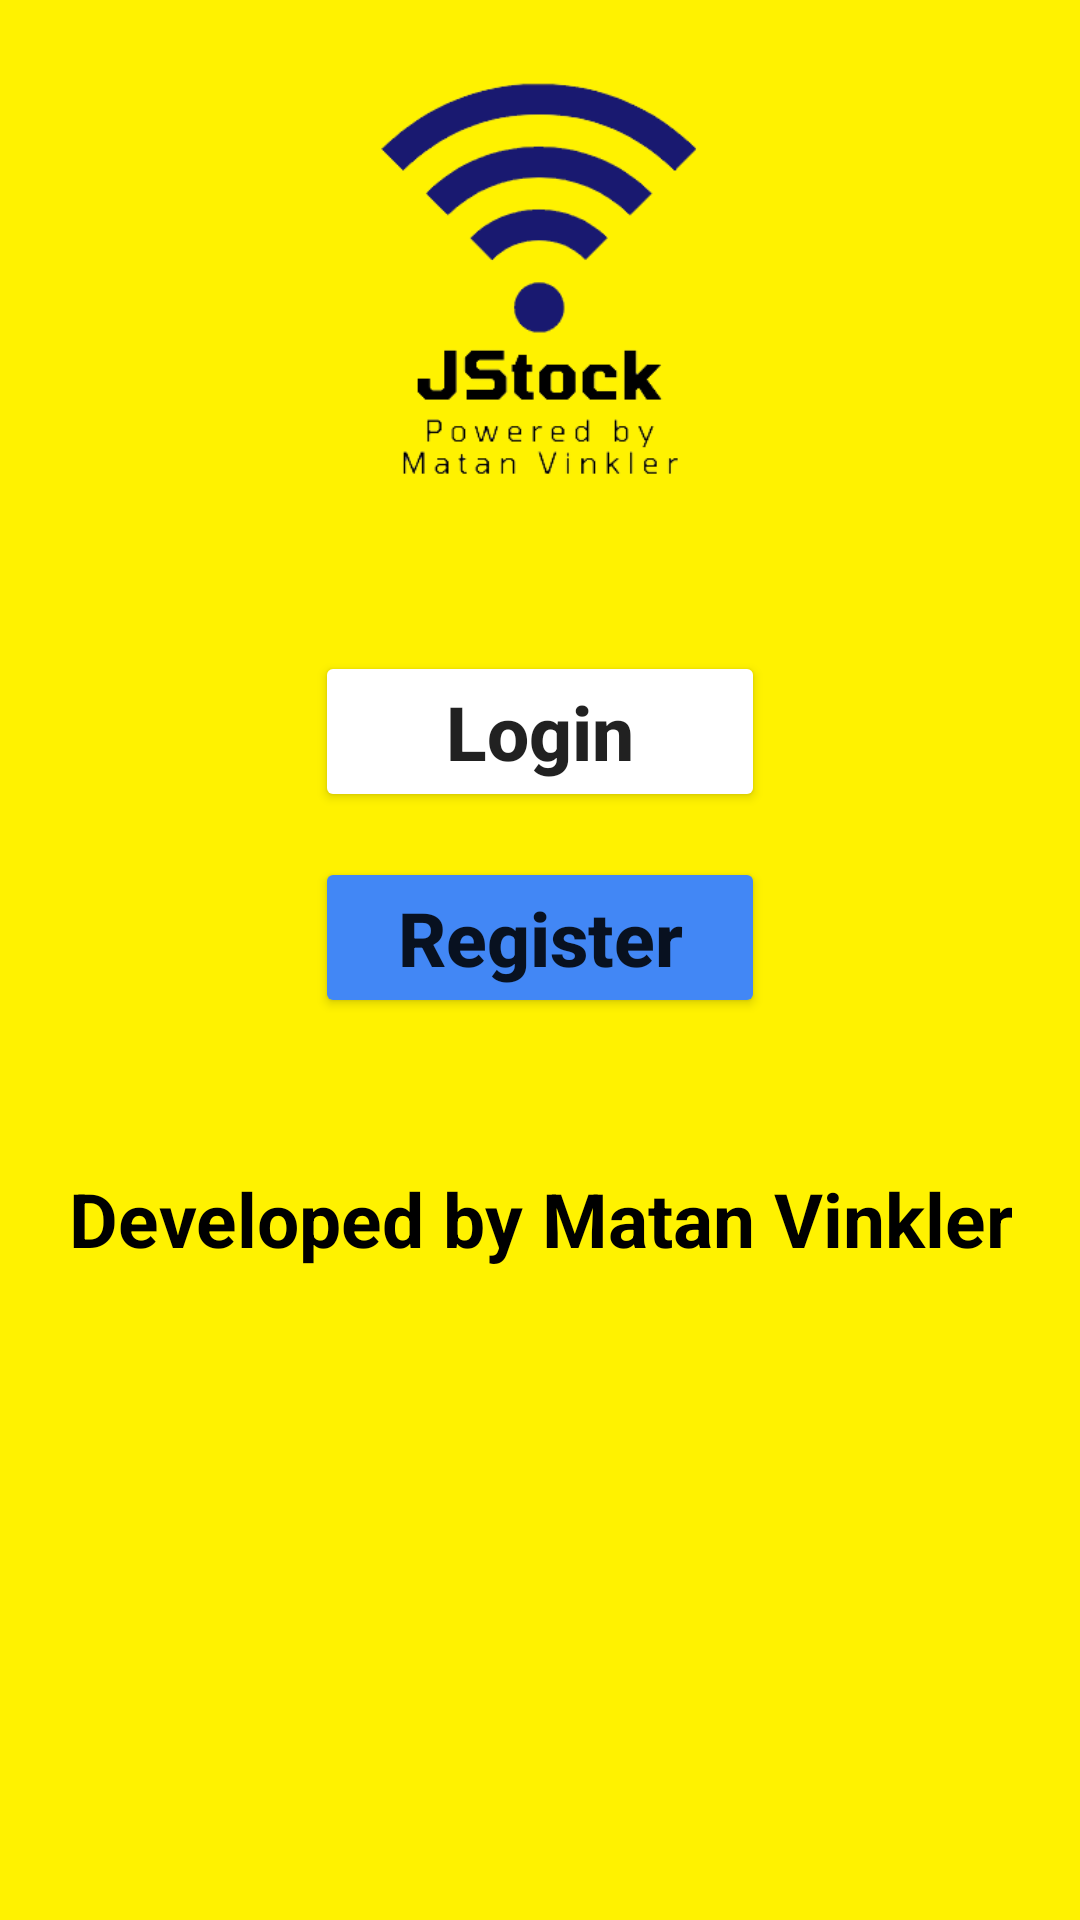

Here is an Android app screen rendered from its layout file. Give the layout XML and the strings, colors and styles it references.
<!-- AndroidManifest.xml: activity theme Theme.AppCompat.DayNight.NoActionBar -->
<!-- res/layout/activity_open.xml -->
<?xml version="1.0" encoding="utf-8"?>
<RelativeLayout xmlns:android="http://schemas.android.com/apk/res/android"
    xmlns:app="http://schemas.android.com/apk/res-auto"
    xmlns:tools="http://schemas.android.com/tools"
    android:layout_width="match_parent"
    android:layout_height="match_parent"
    tools:context=".OpenActivity"
    android:background="#FFF200">

    <ImageView
        android:layout_width="150dp"
        android:layout_height="150dp"
        android:src="@drawable/logo"
        android:layout_alignParentTop="true"
        android:layout_centerInParent="true"
        android:layout_marginTop="20dp"/>

    <LinearLayout
        android:layout_width="wrap_content"
        android:layout_height="wrap_content"
        android:layout_centerInParent="true"
        android:gravity="center"
        android:orientation="vertical">

        <Button
            android:id="@+id/btn_login"
            android:layout_width="150dp"
            android:layout_height="wrap_content"
            android:text="Login"
            android:textSize="25sp"
            android:textStyle="bold"
            android:textAllCaps="false"
            android:backgroundTint="@color/white"/>

        <Button
            android:id="@+id/btn_register"
            android:layout_width="150dp"
            android:layout_height="wrap_content"
            android:layout_marginTop="15dp"
            android:text="Register"
            android:textSize="25sp"
            android:textStyle="bold"
            android:textAllCaps="false"
            android:backgroundTint="#4287f5"/>

        <TextView
            android:layout_width="wrap_content"
            android:layout_height="wrap_content"
            android:paddingTop="50dp"
            android:gravity="center"
            android:text="Developed by Matan Vinkler"
            android:textSize="25sp"
            android:textStyle="bold"
            android:textColor="@color/black"/>
    </LinearLayout>
</RelativeLayout>
<!-- resources referenced by this layout -->
<resources>
  <!-- drawable logo: png bitmap (drawable-v24, 11945 bytes) -->
  <!-- not gathered from this repository: default colours our renderer supplied (Android Studio template values) -->
  <color name="black">#FF000000</color>
  <color name="white">#FFFFFFFF</color>
</resources>
